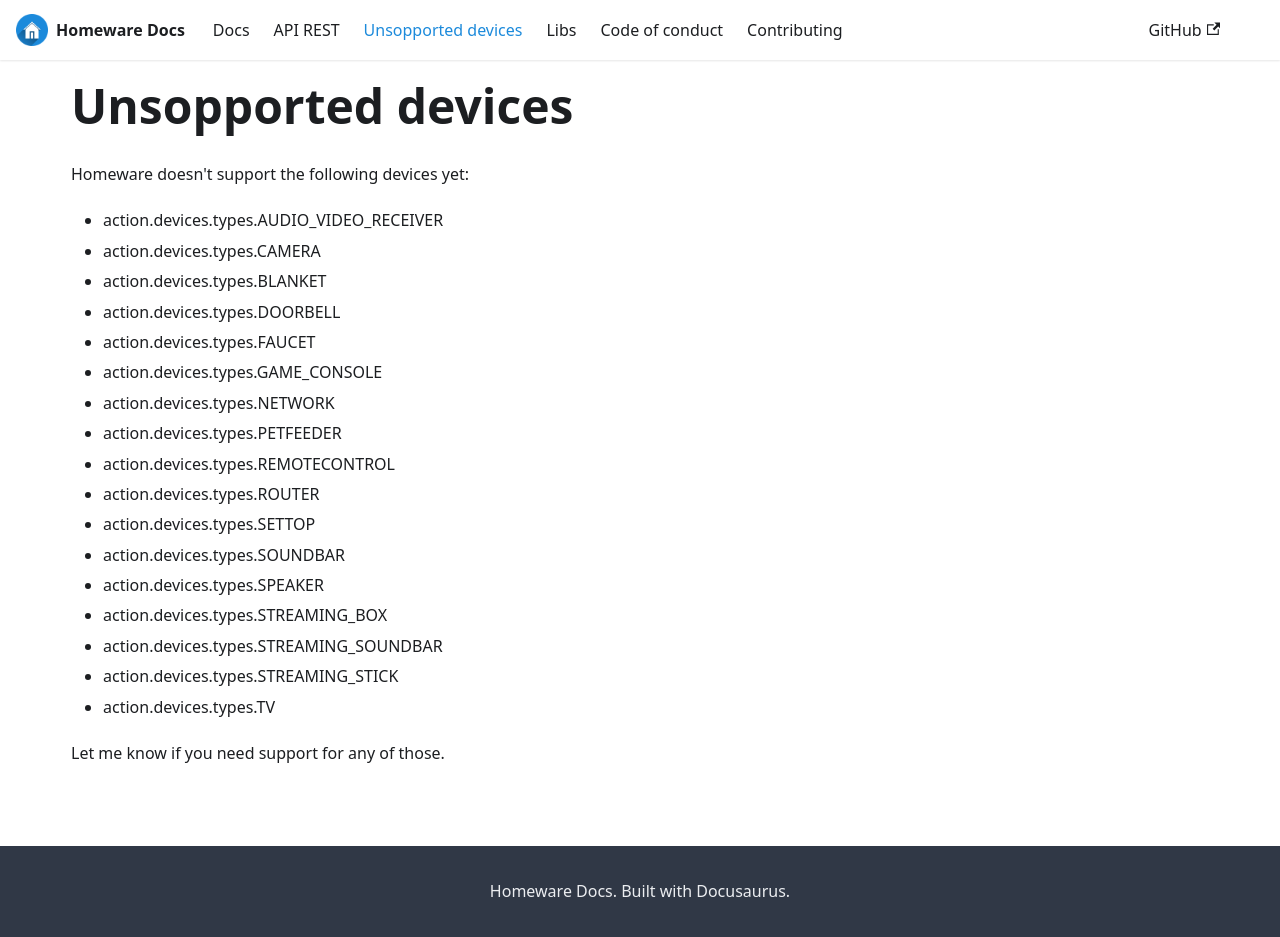

repository: kikeelectronico/Homeware-LAN · page: docs/unsupported-devices/index.html · generator: docusaurus

---
id: unsupported-devices
title: Unsopported devices
sidebar_label: Unsopported devices
---

Homeware doesn't support the following devices yet:

- action.devices.types.AUDIO_VIDEO_RECEIVER
- action.devices.types.CAMERA
- action.devices.types.BLANKET
- action.devices.types.DOORBELL
- action.devices.types.FAUCET
- action.devices.types.GAME_CONSOLE
- action.devices.types.NETWORK
- action.devices.types.PETFEEDER
- action.devices.types.REMOTECONTROL
- action.devices.types.ROUTER
- action.devices.types.SETTOP
- action.devices.types.SOUNDBAR
- action.devices.types.SPEAKER
- action.devices.types.STREAMING_BOX
- action.devices.types.STREAMING_SOUNDBAR
- action.devices.types.STREAMING_STICK
- action.devices.types.TV

Let me know if you need support for any of those.
